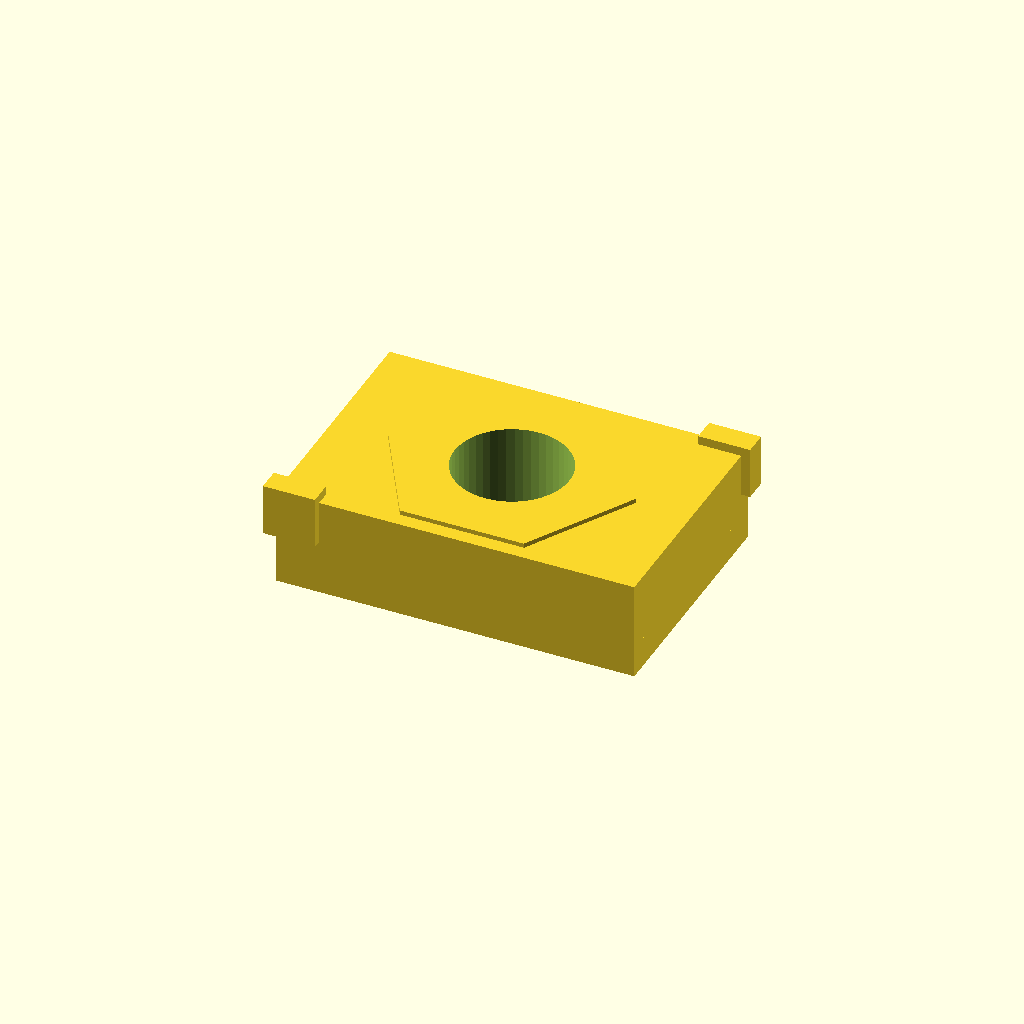
Cell 1 — every parameter at its default value.
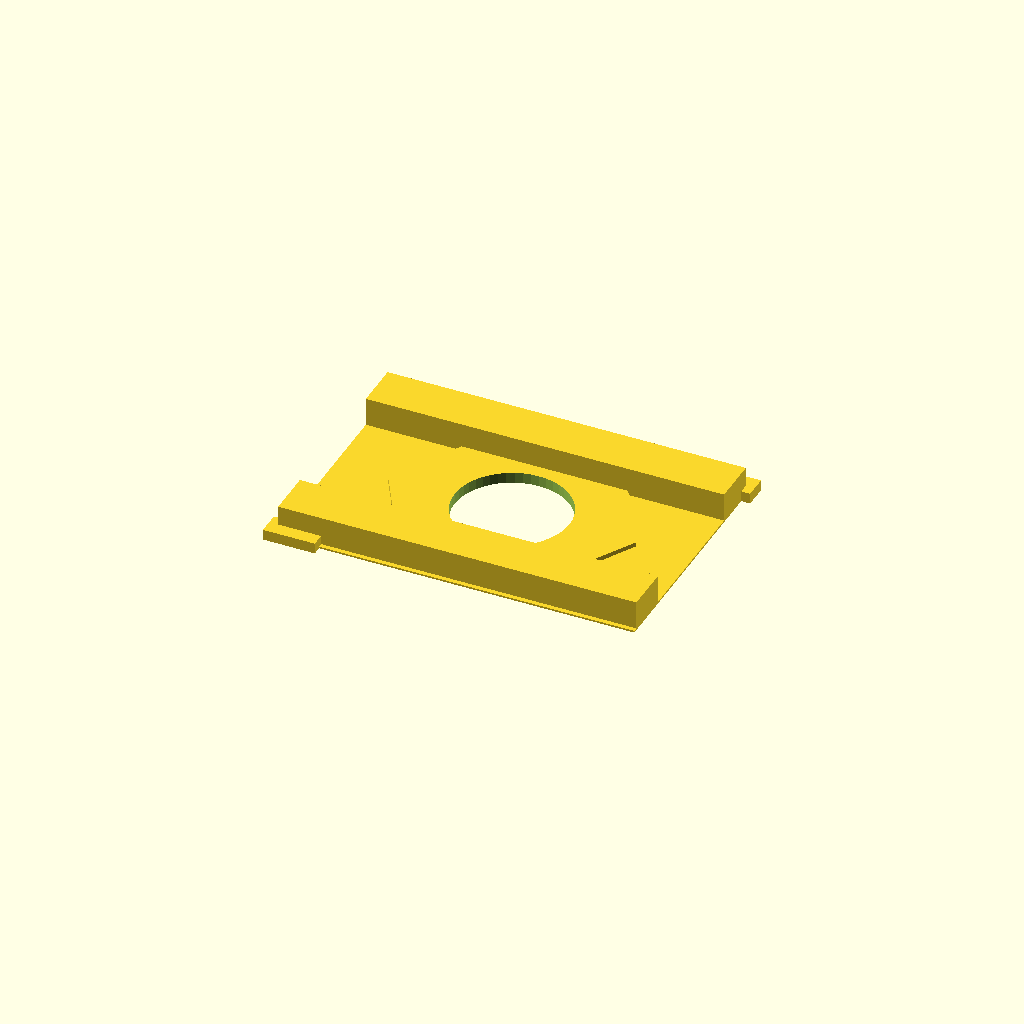
Cell 2 — nut_thickness_mm set to 0.05, the other parameters unchanged.
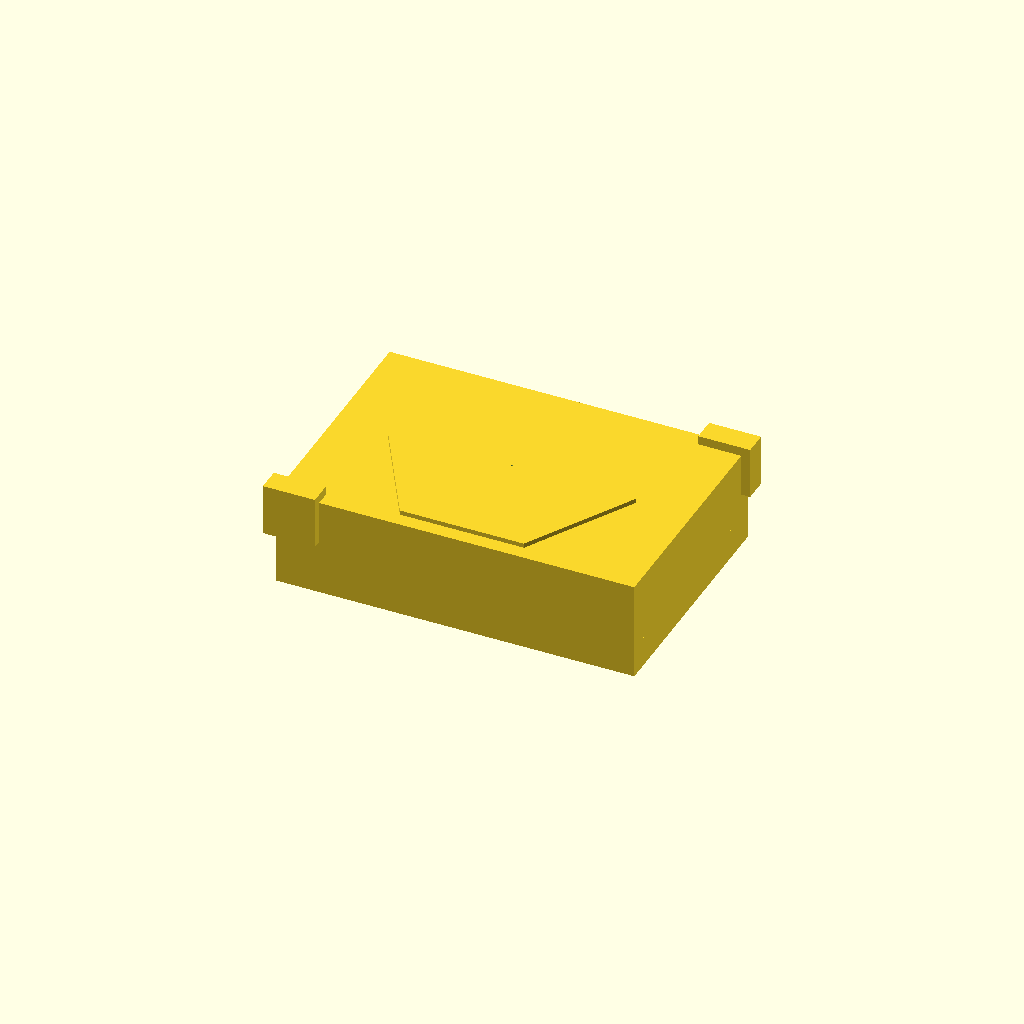
Cell 3: thread_clearance_diameter_mm = 0.05 (everything else at default).
One fixed orthographic camera (rotation 55°, 0°, 25°; colour scheme Cornfield) for every cell.
OpenSCAD source file results/craft/scad/nut__M3_hammer_nut.scad:
// T-slot / hammer nut for M3 screw
// Targets: 3.0mm screw hole, 6.0mm across flats hex, 2.75mm thick overall
// One connected solid, no floating parts, no washer ring.

$fn = 64;

// Parameters (kept from original where relevant)
screw_nominal_diameter_mm = 3;          //[1.5:6:0.1]
nut_across_flats_mm = 6;                //[3:12:0.1]
nut_thickness_mm = 2.75;                //[1.4:5.5:0.05]
thread_clearance_diameter_mm = 3.2;     //[2.8:4:0.05]
tap_drill_diameter_mm = 2.5;            //[2:3:0.05]
hole_style_select = 0;                  //[0:1:1] 0=clearance, 1=tap drill
edge_chamfer_mm = 0.2;                  //[0:1:0.05]
t_slot_nut_overall_length_mm = 10;      //[6:20:0.5]
t_slot_nut_overall_width_mm = 6.8;      //[5:12:0.1]
t_slot_neck_width_mm = 4.2;             //[3:8:0.1]
retention_lip_height_mm = 0.6;          //[0.3:1.5:0.05]
anti_rotation_rib_depth_mm = 0.4;       //[0:1.5:0.05]
anti_rotation_rib_width_mm = 1.2;       //[0.6:3:0.1]
anti_rotation_rib_height_mm = 1.2;      //[0.6:2.75:0.05]
overlap_mm = 0.25;                      //[0.2:2:0.1]

// Derived
hex_circumradius_mm = nut_across_flats_mm / sqrt(3); // across flats -> circumradius
hole_diameter_mm = (hole_style_select == 0) ? thread_clearance_diameter_mm : tap_drill_diameter_mm;

module chamfered_block(size=[10,6,2.75], chamfer=0.2, center=true) {
  // Simple 45° edge chamfer on top/bottom perimeter using hull of two offset rectangles
  // (keeps it robust and connected; avoids floating geometry)
  x = size[0]; y = size[1]; z = size[2];
  c = max(0, min(chamfer, min(x,y)/4, z/4));
  if (c <= 0) {
    cube(size, center=center);
  } else {
    translate(center ? [0,0,0] : [x/2,y/2,z/2])
      hull() {
        translate([0,0, (z/2 - c)]) cube([x, y, 2*c], center=true);
        translate([0,0, -(z/2 - c)]) cube([x, y, 2*c], center=true);
        cube([x-2*c, y-2*c, z], center=true);
      }
  }
}

module tslot_nut() {
  difference() {
    union() {
      // Main T-slot body (rectangular hammer nut form)
      chamfered_block(
        size=[t_slot_nut_overall_length_mm, t_slot_nut_overall_width_mm, nut_thickness_mm],
        chamfer=edge_chamfer_mm,
        center=true
      );

      // Central hex boss (6mm across flats), kept within overall thickness
      // Slight overlap ensures a single connected solid.
      cylinder(r=hex_circumradius_mm, h=nut_thickness_mm + overlap_mm, center=true, $fn=6);

      // Retention lips (bottom side), connected by overlap into main body
      lip_w = (t_slot_nut_overall_width_mm - t_slot_neck_width_mm)/2;
      lip_w_eff = max(0, lip_w);
      if (lip_w_eff > 0) {
        z_lip = -nut_thickness_mm/2 + retention_lip_height_mm/2 + overlap_mm/2;
        y_off = t_slot_neck_width_mm/2 + lip_w_eff/2 - overlap_mm/2;

        translate([0,  y_off, z_lip])
          cube([t_slot_nut_overall_length_mm, lip_w_eff, retention_lip_height_mm + overlap_mm], center=true);

        translate([0, -y_off, z_lip])
          cube([t_slot_nut_overall_length_mm, lip_w_eff, retention_lip_height_mm + overlap_mm], center=true);
      }

      // Anti-rotation ribs on top face edges (optional), connected by overlap
      rib_h = min(anti_rotation_rib_height_mm, nut_thickness_mm);
      if (anti_rotation_rib_depth_mm > 0 && anti_rotation_rib_width_mm > 0 && rib_h > 0) {
        z_rib = nut_thickness_mm/2 - rib_h/2 + overlap_mm/2;
        x_rib = t_slot_nut_overall_length_mm/2 - anti_rotation_rib_width_mm/2 + overlap_mm/2;
        y_rib = t_slot_nut_overall_width_mm/2 - anti_rotation_rib_depth_mm/2 + overlap_mm/2;

        translate([ x_rib,  y_rib, z_rib])
          cube([anti_rotation_rib_width_mm + overlap_mm, anti_rotation_rib_depth_mm + overlap_mm, rib_h + overlap_mm], center=true);

        translate([-x_rib, -y_rib, z_rib])
          cube([anti_rotation_rib_width_mm + overlap_mm, anti_rotation_rib_depth_mm + overlap_mm, rib_h + overlap_mm], center=true);
      }
    }

    // Through-hole for M3 screw (clearance or tap drill)
    cylinder(d=hole_diameter_mm, h=nut_thickness_mm + 2, center=true, $fn=48);
  }
}

tslot_nut();
Parameter table extracted from the source (name, type, default, range or options):
screw_nominal_diameter_mm: number, default 3, range 0.1 to 1.5, step 6
nut_across_flats_mm: number, default 6, range 0.1 to 3, step 12
nut_thickness_mm: number, default 2.75, range 0.05 to 1.4, step 5.5
thread_clearance_diameter_mm: number, default 3.2, range 0.05 to 2.8, step 4
tap_drill_diameter_mm: number, default 2.5, range 0.05 to 2, step 3
hole_style_select: number, default 0, range 0 to 1, step 1
edge_chamfer_mm: number, default 0.2, range 0 to 0.05, step 1
t_slot_nut_overall_length_mm: number, default 10, range 0.5 to 6, step 20
t_slot_nut_overall_width_mm: number, default 6.8, range 0.1 to 5, step 12
t_slot_neck_width_mm: number, default 4.2, range 0.1 to 3, step 8
retention_lip_height_mm: number, default 0.6, range 0.05 to 0.3, step 1.5
anti_rotation_rib_depth_mm: number, default 0.4, range 0 to 0.05, step 1.5
anti_rotation_rib_width_mm: number, default 1.2, range 0.1 to 0.6, step 3
anti_rotation_rib_height_mm: number, default 1.2, range 0.05 to 0.6, step 2.75
overlap_mm: number, default 0.25, range 0.1 to 0.2, step 2
